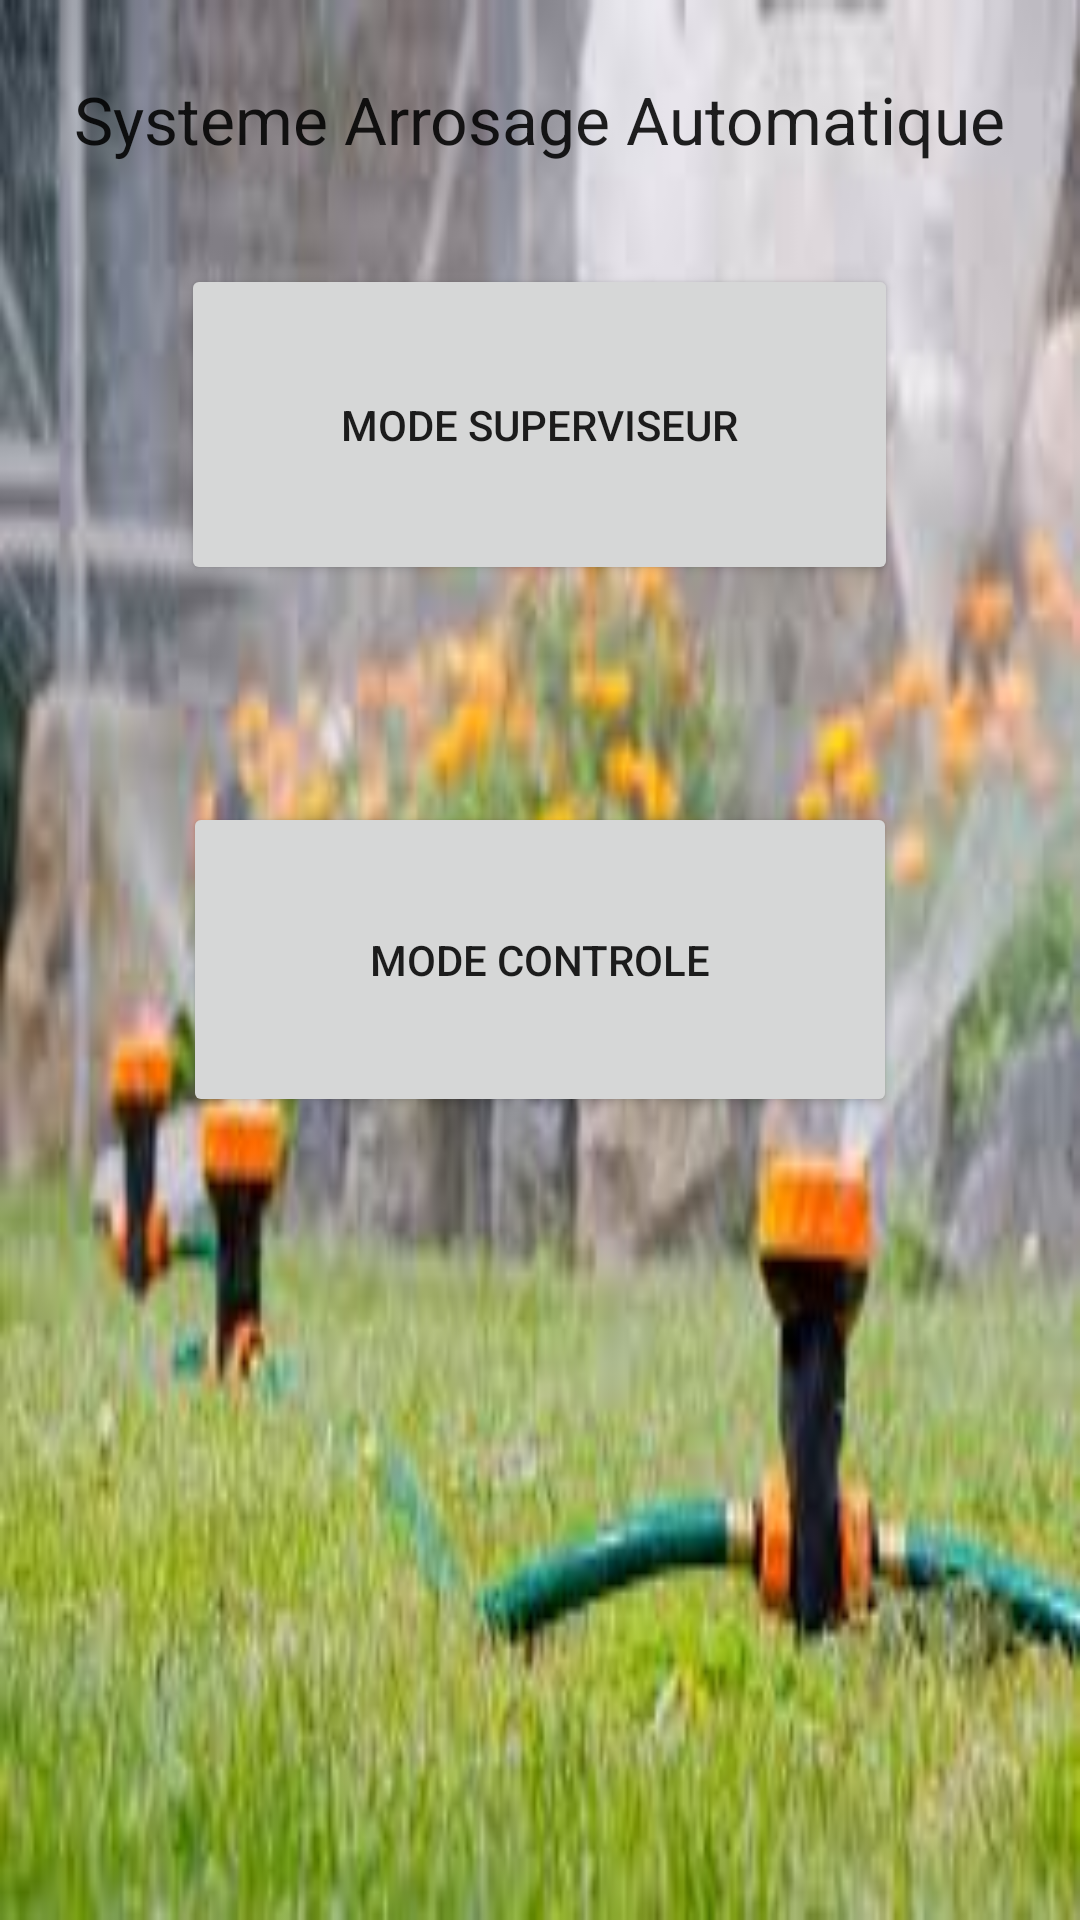

This screen was rendered from an Android layout file. Write that file and the resources it references.
<!-- AndroidManifest.xml: application theme Theme.IoT_Irrigation -->
<!-- res/layout/activity_main.xml -->
<?xml version="1.0" encoding="utf-8"?>
<androidx.constraintlayout.widget.ConstraintLayout xmlns:android="http://schemas.android.com/apk/res/android"
    xmlns:app="http://schemas.android.com/apk/res-auto"
    xmlns:tools="http://schemas.android.com/tools"
    android:layout_width="match_parent"
    android:layout_height="match_parent"
    tools:context=".MainActivity">

    <RelativeLayout xmlns:android="http://schemas.android.com/apk/res/android"
        android:layout_width="fill_parent"
        android:layout_height="fill_parent"
        android:paddingLeft="16dp"
        android:paddingRight="16dp"
        android:background="@drawable/background_image"
        tools:ignore="MissingConstraints">


        <TextView
            android:id="@+id/textView2"
            android:layout_width="wrap_content"
            android:layout_height="wrap_content"
            android:layout_alignParentTop="true"
            android:layout_centerHorizontal="true"
            android:layout_marginTop="25dp"
            android:text="Systeme Arrosage Automatique"
            android:textAppearance="?android:attr/textAppearanceLarge" />

        <Button
            android:id="@+id/mode1"
            android:layout_width="239dp"
            android:layout_height="107dp"
            android:layout_alignParentTop="true"
            android:layout_centerHorizontal="true"
            android:layout_marginTop="88dp"
            android:text="Mode Superviseur" />

        <Button
            android:id="@+id/mode2"
            android:layout_width="238dp"
            android:layout_height="105dp"
            android:layout_centerInParent="true"
            android:text="Mode Controle" />

    </RelativeLayout>

</androidx.constraintlayout.widget.ConstraintLayout>
<!-- resources referenced by this layout -->
<resources>
  <!-- drawable background_image: jpg bitmap (drawable, 8758 bytes) -->
  <style name="Theme.IoT_Irrigation" parent="Theme.MaterialComponents.DayNight.DarkActionBar">
          
          <item name="colorPrimary">@color/purple_500</item>
          <item name="colorPrimaryVariant">@color/purple_700</item>
          <item name="colorOnPrimary">@color/white</item>
          
          <item name="colorSecondary">@color/teal_200</item>
          <item name="colorSecondaryVariant">@color/teal_700</item>
          <item name="colorOnSecondary">@color/black</item>
          
          <item name="android:statusBarColor" tools:targetApi="l">?attr/colorPrimaryVariant</item>
          
      </style>
  <!-- not gathered from this repository: default colours our renderer supplied (Android Studio template values) -->
  <color name="purple_500">#FF6200EE</color>
  <color name="purple_700">#FF3700B3</color>
  <color name="teal_200">#FF03DAC5</color>
  <color name="teal_700">#FF018786</color>
  <color name="black">#FF000000</color>
  <color name="white">#FFFFFFFF</color>
</resources>
